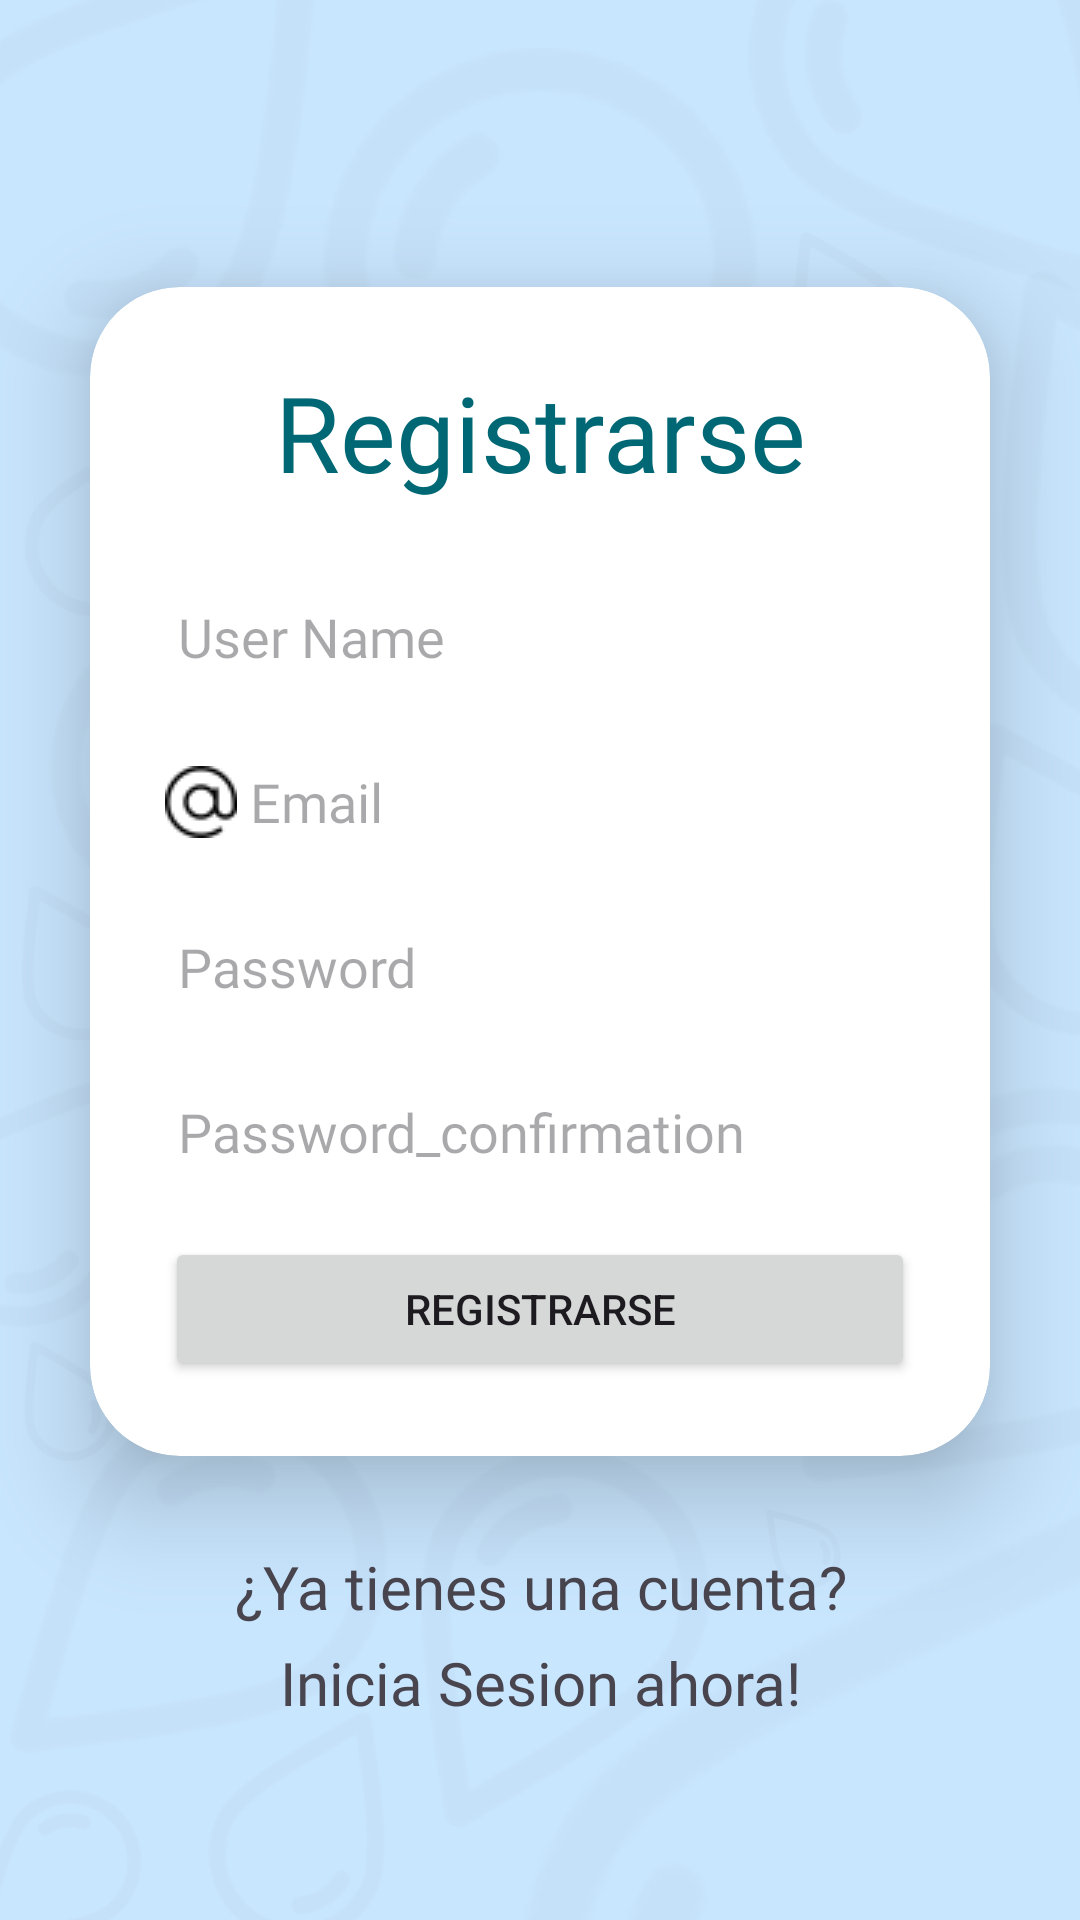

Write the Android layout XML for this screen, with the resource values it uses.
<!-- AndroidManifest.xml: application theme Theme.PRY_IoT -->
<!-- res/layout/sign_up.xml -->
<?xml version="1.0" encoding="utf-8"?>
<LinearLayout xmlns:android="http://schemas.android.com/apk/res/android"
    xmlns:app="http://schemas.android.com/apk/res-auto"
    xmlns:tools="http://schemas.android.com/tools"
    android:layout_width="match_parent"
    android:layout_height="match_parent"
    tools:context=".view.sign_up"
    android:gravity="center"
    android:background="@drawable/fondosignin"
    android:orientation="vertical">
    <androidx.cardview.widget.CardView
        android:layout_width="match_parent"
        android:layout_height="wrap_content"
        android:layout_margin="30dp"
        app:cardElevation="20dp"
        app:cardCornerRadius="30dp">

        <LinearLayout
            android:layout_width="match_parent"
            android:layout_height="wrap_content"
            android:layout_gravity="center_horizontal"
            android:orientation="vertical"
            android:padding="25dp">

            <TextView
                android:id="@+id/tvuno"
                android:layout_width="match_parent"
                android:layout_height="wrap_content"
                android:fontFamily="@font/amaranthbold"
                android:text="Registrarse"
                android:textAlignment="center"
                android:textSize="35dp"
                android:textColor="@color/md_theme_light_primary"
                />

            <EditText
                android:id="@+id/etusuario"
                android:layout_width="match_parent"
                android:layout_height="50dp"
                android:layout_marginTop="20dp"
                android:background="@android:color/transparent"
                android:drawableLeft="@drawable/usuario"
                android:fontFamily="@font/signikaregular"
                android:hint=" User Name"
                android:inputType="text"
                android:textColor="@color/material_dynamic_neutral20" />

            <EditText
                android:id="@+id/etemail"
                android:layout_width="match_parent"
                android:layout_height="50dp"
                android:layout_marginTop="5dp"
                android:background="@android:color/transparent"
                android:drawableLeft="@drawable/email"
                android:fontFamily="@font/signikaregular"
                android:hint=" Email"
                android:inputType="text"
                android:textColor="@color/material_dynamic_neutral20"
                />

            <EditText
                android:id="@+id/etcontra"
                android:layout_width="match_parent"
                android:layout_height="50dp"
                android:layout_marginTop="5dp"
                android:background="@android:color/transparent"
                android:drawableLeft="@drawable/cerrar"
                android:fontFamily="@font/signikaregular"
                android:hint=" Password"
                android:inputType="textPassword" />

            <EditText
                android:id="@+id/etcontra_confirmacion"
                android:layout_width="match_parent"
                android:layout_height="50dp"
                android:layout_marginTop="5dp"
                android:background="@android:color/transparent"
                android:drawableLeft="@drawable/cerrar"
                android:fontFamily="@font/signikaregular"
                android:hint=" Password_confirmation"
                android:inputType="textPassword" />

            <Button
                android:id="@+id/registrar"
                android:layout_width="match_parent"
                android:layout_height="match_parent"
                android:layout_marginTop="10dp"
                android:text="Registrarse" />

        </LinearLayout>

    </androidx.cardview.widget.CardView>
    <TextView
        android:id="@+id/tvpregunta"
        android:layout_width="match_parent"
        android:layout_height="wrap_content"
        android:fontFamily="@font/signikasemibold"
        android:text="¿Ya tienes una cuenta?"
        android:textAlignment="center"
        android:textSize="20dp" />
    <TextView
        android:id="@+id/inicioSesionVista"
        android:layout_marginTop="5dp"
        android:layout_width="match_parent"
        android:layout_height="wrap_content"
        android:fontFamily="@font/signikaregular"
        android:text="Inicia Sesion ahora!"
        android:textAlignment="center"
        android:textSize="20dp"

        />

</LinearLayout>
<!-- resources referenced by this layout -->
<resources>
  <color name="md_theme_light_primary">#006874</color>
  <!-- drawable email: png bitmap (drawable, 687 bytes) -->
  <!-- drawable fondosignin: png bitmap (drawable, 237870 bytes) -->
  <style name="Theme.PRY_IoT" parent="Base.Theme.PRY_IoT" />
  <style name="Base.Theme.PRY_IoT" parent="Theme.Material3.DayNight.NoActionBar">
          <item name="colorPrimary">@color/md_theme_light_primary</item>
          <item name="colorOnPrimary">@color/md_theme_light_onPrimary</item>
          <item name="colorPrimaryContainer">@color/md_theme_light_primaryContainer</item>
          <item name="colorOnPrimaryContainer">@color/md_theme_light_onPrimaryContainer</item>
          <item name="colorSecondary">@color/md_theme_light_secondary</item>
          <item name="colorOnSecondary">@color/md_theme_light_onSecondary</item>
          <item name="colorSecondaryContainer">@color/md_theme_light_secondaryContainer</item>
          <item name="colorOnSecondaryContainer">@color/md_theme_light_onSecondaryContainer</item>
          <item name="colorTertiary">@color/md_theme_light_tertiary</item>
          <item name="colorOnTertiary">@color/md_theme_light_onTertiary</item>
          <item name="colorTertiaryContainer">@color/md_theme_light_tertiaryContainer</item>
          <item name="colorOnTertiaryContainer">@color/md_theme_light_onTertiaryContainer</item>
          <item name="colorError">@color/md_theme_light_error</item>
          <item name="colorErrorContainer">@color/md_theme_light_errorContainer</item>
          <item name="colorOnError">@color/md_theme_light_onError</item>
          <item name="colorOnErrorContainer">@color/md_theme_light_onErrorContainer</item>
          <item name="android:colorBackground">@color/md_theme_light_background</item>
          <item name="colorOnBackground">@color/md_theme_light_onBackground</item>
          <item name="colorSurface">@color/md_theme_light_surface</item>
          <item name="colorOnSurface">@color/md_theme_light_onSurface</item>
          <item name="colorSurfaceVariant">@color/md_theme_light_surfaceVariant</item>
          <item name="colorOnSurfaceVariant">@color/md_theme_light_onSurfaceVariant</item>
          <item name="colorOutline">@color/md_theme_light_outline</item>
          <item name="colorOnSurfaceInverse">@color/md_theme_light_inverseOnSurface</item>
          <item name="colorSurfaceInverse">@color/md_theme_light_inverseSurface</item>
          <item name="colorPrimaryInverse">@color/md_theme_light_inversePrimary</item>
      </style>
  <color name="md_theme_light_onPrimary">#FFFFFF</color>
  <color name="md_theme_light_primaryContainer">#99F0FF</color>
  <color name="md_theme_light_onPrimaryContainer">#001F24</color>
  <color name="md_theme_light_secondary">#4A6267</color>
  <color name="md_theme_light_onSecondary">#FFFFFF</color>
  <color name="md_theme_light_secondaryContainer">#CDE7EC</color>
  <color name="md_theme_light_onSecondaryContainer">#051F23</color>
  <color name="md_theme_light_tertiary">#006591</color>
  <color name="md_theme_light_onTertiary">#FFFFFF</color>
  <color name="md_theme_light_tertiaryContainer">#C9E6FF</color>
  <color name="md_theme_light_onTertiaryContainer">#001E2F</color>
  <color name="md_theme_light_error">#F6B900</color>
  <color name="md_theme_light_errorContainer">#FFDAD6</color>
  <color name="md_theme_light_onError">#FFFFFF</color>
  <color name="md_theme_light_onErrorContainer">#410002</color>
  <color name="md_theme_light_background">#FFFBFF</color>
  <color name="md_theme_light_onBackground">#2D1600</color>
  <color name="md_theme_light_surface">#FFFBFF</color>
  <color name="md_theme_light_onSurface">#2D1600</color>
  <color name="md_theme_light_surfaceVariant">#DBE4E6</color>
  <color name="md_theme_light_onSurfaceVariant">#3F484A</color>
  <color name="md_theme_light_outline">#6F797B</color>
  <color name="md_theme_light_inverseOnSurface">#FFEEE1</color>
  <color name="md_theme_light_inverseSurface">#4B2800</color>
  <color name="md_theme_light_inversePrimary">#4FD8EC</color>
</resources>
